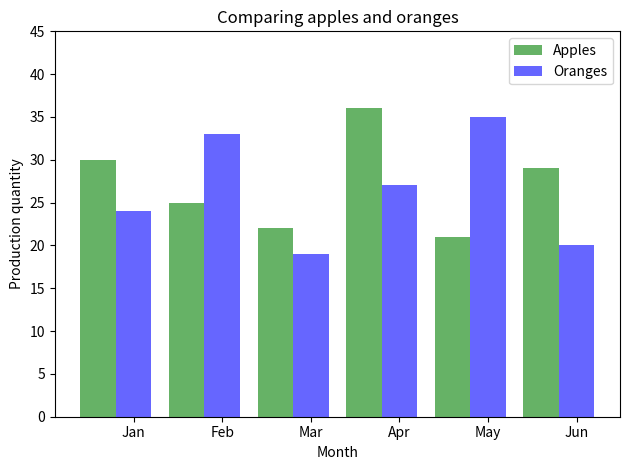

Source code (Python):
#!/usr/bin/python
import numpy as np
import matplotlib.pyplot as plt

apples = [30, 25, 22, 36, 21, 29]  # Input data
oranges = [24, 33, 19, 27, 35, 20]
num_groups = len(apples)  # Number of groups
fig, ax = plt.subplots()  # Create the figure
indices = np.arange(num_groups)  # Define the X axis
bar_width = 0.4  # Width and opacity of histogram bars
opacity = 0.6
hist_apples = plt.bar(indices, apples, bar_width, alpha=opacity, color="g", label="Apples")  # Plot the values
hist_oranges = plt.bar(indices + bar_width, oranges, bar_width, alpha=opacity, color="b", label="Oranges")
plt.xlabel("Month")
plt.ylabel("Production quantity")
plt.title("Comparing apples and oranges")
plt.xticks(indices + bar_width, ("Jan", "Feb", "Mar", "Apr", "May", "Jun"))
plt.ylim([0, 45])
plt.legend()
plt.tight_layout()
plt.show()
